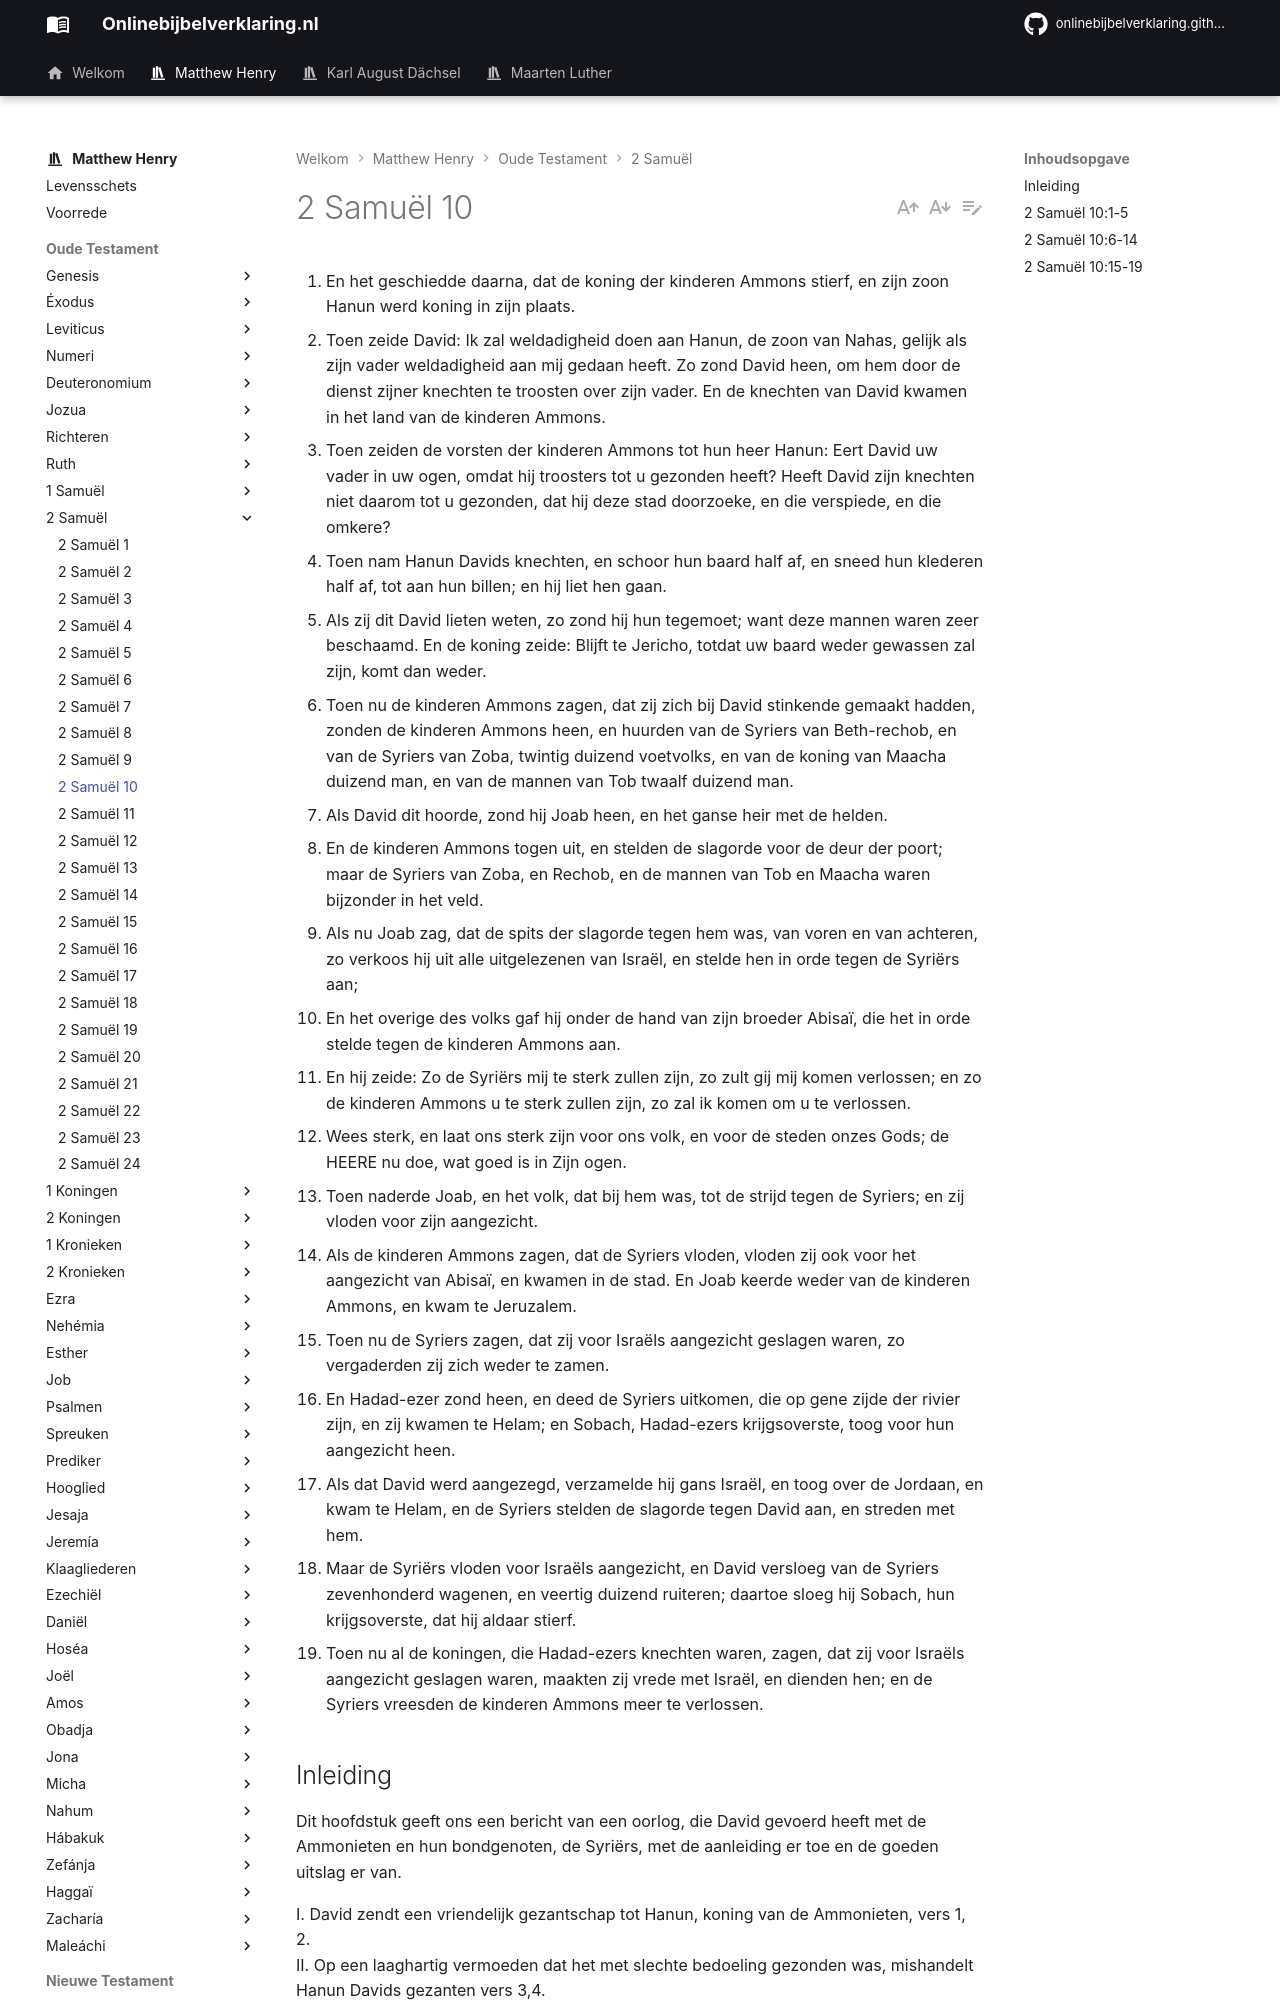

repository: onlinebijbelverklaring/dev-preview · page: matthewhenry/2Samuel/2Samuel10/index.html · generator: mkdocs

1. En het geschiedde daarna, dat de koning der kinderen Ammons stierf, en zijn zoon Hanun werd koning in zijn plaats. 
2. Toen zeide David: Ik zal weldadigheid doen aan Hanun, de zoon van Nahas, gelijk als zijn vader weldadigheid aan mij gedaan heeft. Zo zond David heen, om hem door de dienst zijner knechten te troosten over zijn vader. En de knechten van David kwamen in het land van de kinderen Ammons. 
3. Toen zeiden de vorsten der kinderen Ammons tot hun heer Hanun: Eert David uw vader in uw ogen, omdat hij troosters tot u gezonden heeft? Heeft David zijn knechten niet daarom tot u gezonden, dat hij deze stad doorzoeke, en die verspiede, en die omkere? 
4. Toen nam Hanun Davids knechten, en schoor hun baard half af, en sneed hun klederen half af, tot aan hun billen; en hij liet hen gaan. 
5. Als zij dit David lieten weten, zo zond hij hun tegemoet; want deze mannen waren zeer beschaamd. En de koning zeide: Blijft te Jericho, totdat uw baard weder gewassen zal zijn, komt dan weder. 
6. Toen nu de kinderen Ammons zagen, dat zij zich bij David stinkende gemaakt hadden, zonden de kinderen Ammons heen, en huurden van de Syriers van Beth-rechob, en van de Syriers van Zoba, twintig duizend voetvolks, en van de koning van Maacha duizend man, en van de mannen van Tob twaalf duizend man. 
7. Als David dit hoorde, zond hij Joab heen, en het ganse heir met de helden. 
8. En de kinderen Ammons togen uit, en stelden de slagorde voor de deur der poort; maar de Syriers van Zoba, en Rechob, en de mannen van Tob en Maacha waren bijzonder in het veld. 
9. Als nu Joab zag, dat de spits der slagorde tegen hem was, van voren en van achteren, zo verkoos hij uit alle uitgelezenen van Israël, en stelde hen in orde tegen de Syriërs aan; 
10. En het overige des volks gaf hij onder de hand van zijn broeder Abisaï, die het in orde stelde tegen de kinderen Ammons aan. 
11. En hij zeide: Zo de Syriërs mij te sterk zullen zijn, zo zult gij mij komen verlossen; en zo de kinderen Ammons u te sterk zullen zijn, zo zal ik komen om u te verlossen. 
12. Wees sterk, en laat ons sterk zijn voor ons volk, en voor de steden onzes Gods; de HEERE nu doe, wat goed is in Zijn ogen. 
13. Toen naderde Joab, en het volk, dat bij hem was, tot de strijd tegen de Syriers; en zij vloden voor zijn aangezicht. 
14. Als de kinderen Ammons zagen, dat de Syriers vloden, vloden zij ook voor het aangezicht van Abisaï, en kwamen in de stad. En Joab keerde weder van de kinderen Ammons, en kwam te Jeruzalem. 
15. Toen nu de Syriers zagen, dat zij voor Israëls aangezicht geslagen waren, zo vergaderden zij zich weder te zamen. 
16. En Hadad-ezer zond heen, en deed de Syriers uitkomen, die op gene zijde der rivier zijn, en zij kwamen te Helam; en Sobach, Hadad-ezers krijgsoverste, toog voor hun aangezicht heen. 
17. Als dat David werd aangezegd, verzamelde hij gans Israël, en toog over de Jordaan, en kwam te Helam, en de Syriers stelden de slagorde tegen David aan, en streden met hem. 
18. Maar de Syriërs vloden voor Israëls aangezicht, en David versloeg van de Syriers zevenhonderd wagenen, en veertig duizend ruiteren; daartoe sloeg hij Sobach, hun krijgsoverste, dat hij aldaar stierf. 
19. Toen nu al de koningen, die Hadad-ezers knechten waren, zagen, dat zij voor Israëls aangezicht geslagen waren, maakten zij vrede met Israël, en dienden hen; en de Syriers vreesden de kinderen Ammons meer te verlossen. 

## Inleiding

Dit hoofdstuk geeft ons een bericht van een oorlog, die David gevoerd heeft met de Ammonieten en hun bondgenoten, de Syriërs, met de aanleiding er toe en de goeden uitslag er van. 

I. David zendt een vriendelijk gezantschap tot Hanun, koning van de Ammonieten, vers 1, 2.  
II. Op een laaghartig vermoeden dat het met slechte bedoeling gezonden was, mishandelt Hanun Davids gezanten vers 3,4.  
III. Daar David dit zeer euvel opnam, vers 5, bereidden de Ammonieten zich ten krijg tegen hem vers 6.  
IV. David brengt de oorlog over in hun eigen land, zendt Joab en Abisaï tegen hen, die de krijg met veel dapperheid en beleid gevoerd hebben, vers 7-12.  
V. De Ammonieten en de Syriërs, hun bondgenoten, werden volkomen geslagen, vers 13, 14.  
VI. De krijgsmacht van de Syriërs, die zich hersteld had, wordt ten tweeden male verslagen, vers 15-19. Aldus heeft David zijn naam opgehouden voor dankbaarheid, door vriendelijkheid te vergelden, en voor gerechtigheid, door beledigingen te wreken.
